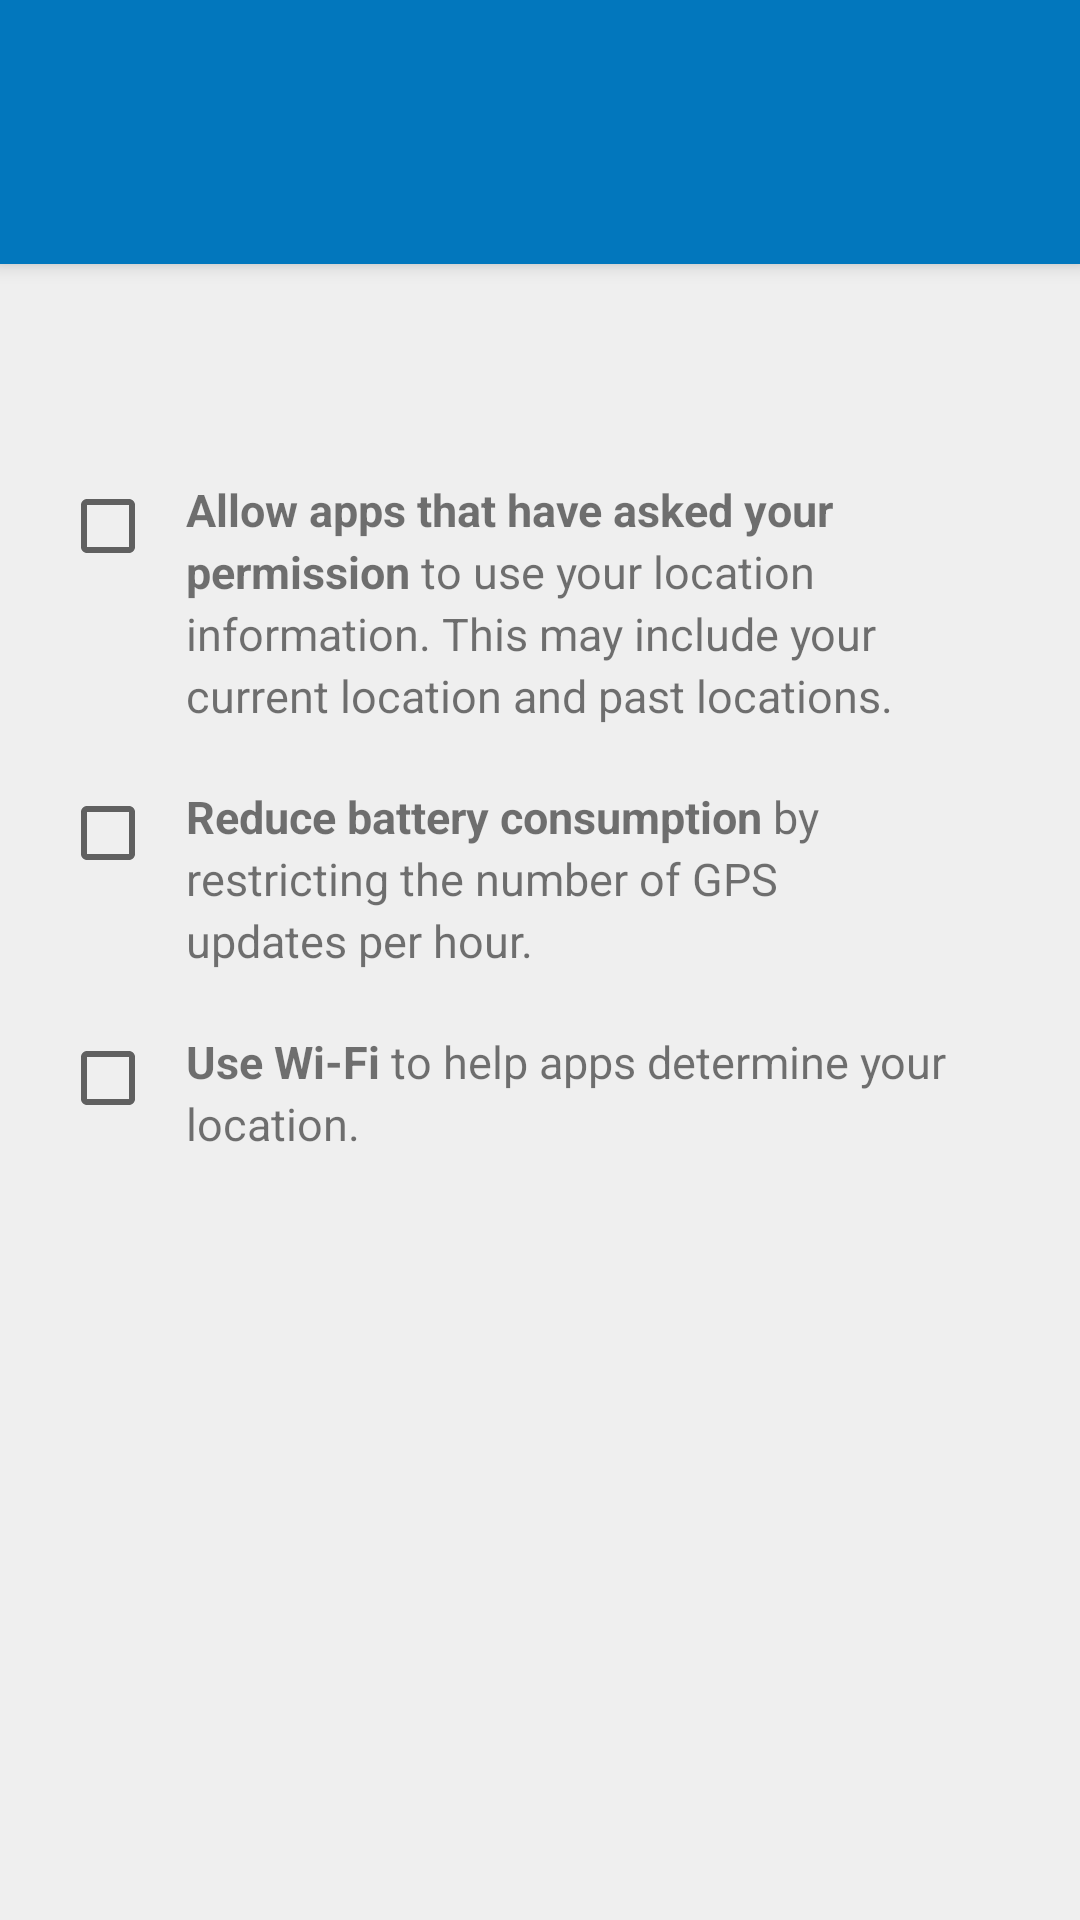

Write the Android layout XML for this screen, with the resource values it uses.
<!-- AndroidManifest.xml: application theme Theme.Setup -->
<!-- res/layout/location_settings.xml -->
<?xml version="1.0" encoding="utf-8"?>
<LinearLayout xmlns:android="http://schemas.android.com/apk/res/android"
              android:orientation="vertical"
              android:layout_width="match_parent"
              android:layout_height="match_parent">

    <include layout="@layout/header_condensed" />

    <FrameLayout android:id="@+id/page"
                 android:layout_width="match_parent"
                 android:layout_height="0dp"
                 android:layout_weight="1">

        <ScrollView android:layout_width="match_parent"
                    android:layout_height="match_parent"
                    android:fillViewport="true">

            <LinearLayout
                android:orientation="vertical"
                android:layout_width="match_parent"
                android:layout_height="match_parent"
                style="@style/PageContent">

                <TextView
                    android:layout_width="match_parent"
                    android:layout_height="wrap_content"
                    android:textSize="15sp"
                    android:layout_marginBottom="@dimen/summary_margin_bottom"
                    android:paddingLeft="@dimen/content_margin_left"
                    android:paddingRight="@dimen/content_margin_right"
                    style="@style/PageSummaryText" />

                <LinearLayout
                    android:id="@+id/location"
                    android:orientation="horizontal"
                    android:layout_width="match_parent"
                    android:layout_height="wrap_content"
                    android:paddingLeft="@dimen/location_margin_left"
                    android:paddingRight="@dimen/content_margin_right"
                    android:background="?android:attr/selectableItemBackground"
                    android:clickable="true">


                    <CheckBox
                        android:id="@+id/location_checkbox"
                        android:layout_width="wrap_content"
                        android:layout_height="wrap_content"
                        android:layout_gravity="top"
                        android:layout_marginTop="5dp"
                        android:duplicateParentState="true"
                        android:clickable="false" />

                    <TextView
                        android:id="@+id/location_summary"
                        android:layout_width="0px"
                        android:layout_height="wrap_content"
                        android:layout_weight="1"
                        android:textSize="15sp"
                        android:lineSpacingExtra="@dimen/setup_line_spacing"
                        android:gravity="top"
                        android:layout_marginLeft="@dimen/location_text_margin_left"
                        android:layout_marginRight="@dimen/location_text_margin_right"
                        android:paddingBottom="@dimen/content_margin_bottom"
                        android:text="@string/location_access_summary"
                        android:maxLines="5" />

                </LinearLayout>

                <LinearLayout
                    android:id="@+id/battery_saving"
                    android:orientation="horizontal"
                    android:layout_width="match_parent"
                    android:layout_height="wrap_content"
                    android:paddingLeft="@dimen/location_margin_left"
                    android:paddingRight="@dimen/content_margin_right"
                    android:background="?android:attr/selectableItemBackground"
                    android:clickable="true">

                    <CheckBox
                        android:id="@+id/battery_saving_checkbox"
                        android:layout_width="wrap_content"
                        android:layout_height="wrap_content"
                        android:layout_gravity="top"
                        android:layout_marginTop="5dp"
                        android:duplicateParentState="true"
                        android:clickable="false" />


                    <TextView
                        android:id="@+id/battery_saving_summary"
                        android:layout_width="0px"
                        android:layout_height="wrap_content"
                        android:layout_weight="1"
                        android:textSize="15sp"
                        android:lineSpacingExtra="@dimen/setup_line_spacing"
                        android:gravity="top"
                        android:layout_marginLeft="@dimen/location_text_margin_left"
                        android:layout_marginRight="@dimen/location_text_margin_right"
                        android:paddingBottom="@dimen/content_margin_bottom"
                        android:text="@string/location_battery_saving"
                        android:maxLines="5" />

                </LinearLayout>

                <LinearLayout
                    android:id="@+id/network"
                    android:orientation="horizontal"
                    android:layout_width="match_parent"
                    android:layout_height="wrap_content"
                    android:paddingLeft="@dimen/location_margin_left"
                    android:paddingRight="@dimen/content_margin_right"
                    android:background="?android:attr/selectableItemBackground"
                    android:clickable="true">

                    <CheckBox
                        android:id="@+id/network_checkbox"
                        android:layout_width="wrap_content"
                        android:layout_height="wrap_content"
                        android:layout_gravity="top"
                        android:layout_marginTop="5dp"
                        android:duplicateParentState="true"
                        android:clickable="false" />

                    <TextView
                        android:id="@+id/network_summary"
                        android:layout_width="0px"
                        android:layout_height="wrap_content"
                        android:layout_weight="1"
                        android:textSize="15sp"
                        android:lineSpacingExtra="@dimen/setup_line_spacing"
                        android:gravity="top"
                        android:layout_marginLeft="@dimen/location_text_margin_left"
                        android:layout_marginRight="@dimen/location_text_margin_right"
                        android:paddingBottom="@dimen/content_margin_bottom"
                        android:text="@string/location_network"
                        android:maxLines="5" />

                </LinearLayout>
            </LinearLayout>
        </ScrollView>
    </FrameLayout>
</LinearLayout>
<!-- res/layout/header_condensed.xml (included above) -->
<?xml version="1.0" encoding="utf-8"?>
<RelativeLayout xmlns:android="http://schemas.android.com/apk/res/android"
                android:id="@+id/header"
                android:layout_width="match_parent"
                android:layout_height="@dimen/header_condensed_height"
                android:background="@color/header_condensed_bg"
                style="@style/Header">

    <TextView
        android:layout_width="match_parent"
        android:layout_height="@dimen/page_title_height"
        style="@style/PageTitle" />

</RelativeLayout>
<!-- resources referenced by this layout -->
<resources>
  <color name="header_condensed_bg">@color/primary_dark</color>
  <dimen name="content_margin_bottom">20dp</dimen>
  <dimen name="content_margin_left">26dp</dimen>
  <dimen name="content_margin_right">14dp</dimen>
  <dimen name="header_condensed_height">88dp</dimen>
  <dimen name="location_margin_left">20dp</dimen>
  <dimen name="location_text_margin_left">10dp</dimen>
  <dimen name="location_text_margin_right">30dp</dimen>
  <dimen name="page_title_height">64dp</dimen>
  <dimen name="setup_line_spacing">3sp</dimen>
  <dimen name="summary_margin_bottom">20dp</dimen>
  <string name="location_access_summary"><b>Allow apps that have asked your permission</b> to use your location information. This may include your current location and past locations.</string>
  <string name="location_battery_saving"><b>Reduce battery consumption</b> by restricting the number of GPS updates per hour.</string>
  <string name="location_network"><b>Use Wi-Fi</b> to help apps determine your location.</string>
  <style name="Header">
          <item name="android:elevation">4dp</item>
      </style>
  <style name="PageContent">
          <item name="android:background">@color/page_background</item>
          <item name="android:paddingTop">@dimen/content_margin_top</item>
      </style>
  <style name="PageSummaryText">
          <item name="android:id">@android:id/summary</item>
          <item name="android:lineSpacingExtra">@dimen/setup_line_spacing</item>
      </style>
  <style name="PageTitle">
          <item name="android:id">@android:id/title</item>
          <item name="android:textSize">22sp</item>
          <item name="android:textColor">@color/white</item>
          <item name="android:background">@color/primary_dark</item>
          <item name="android:layout_alignParentBottom">true</item>
          <item name="android:gravity">left|center_vertical</item>
          <item name="android:paddingLeft">@dimen/header_title_margin_left</item>
      </style>
  <color name="primary_dark">#0277bd</color>
  <color name="page_background">#efefef</color>
  <dimen name="content_margin_top">26dp</dimen>
  <color name="white">#ffffff</color>
  <dimen name="header_title_margin_left">26dp</dimen>
  <color name="primary">#0288d1</color>
  <color name="accent">#0288d1</color>
  <style name="LocaleWidget.Material.LocalePicker" parent="LocaleWidget.LocalePicker">
          <item name="solidColor">@android:color/transparent</item>
          <item name="selectionDivider">@drawable/divider</item>
          <item name="selectionDividerHeight">1dip</item>
          <item name="internalLayout">@layout/locale_picker</item>
          <item name="internalMinWidth">64dip</item>
          <item name="internalMaxHeight">180dip</item>
          <item name="virtualButtonPressedDrawable">@null</item>
      </style>
  <style name="LocaleWidget.LocalePicker">
          <item name="android:orientation">vertical</item>
          <item name="android:fadingEdge">vertical</item>
          <item name="android:fadingEdgeLength">50dip</item>
      </style>
  <!-- drawable divider (drawable) -->
  <?xml version="1.0" encoding="utf-8"?>
  <shape xmlns:android="http://schemas.android.com/apk/res/android" >
      <solid android:color="@color/divider" />
      <size android:width="316dp" android:height="1px"/>
  </shape>
  <color name="divider">#40000000</color>
</resources>
